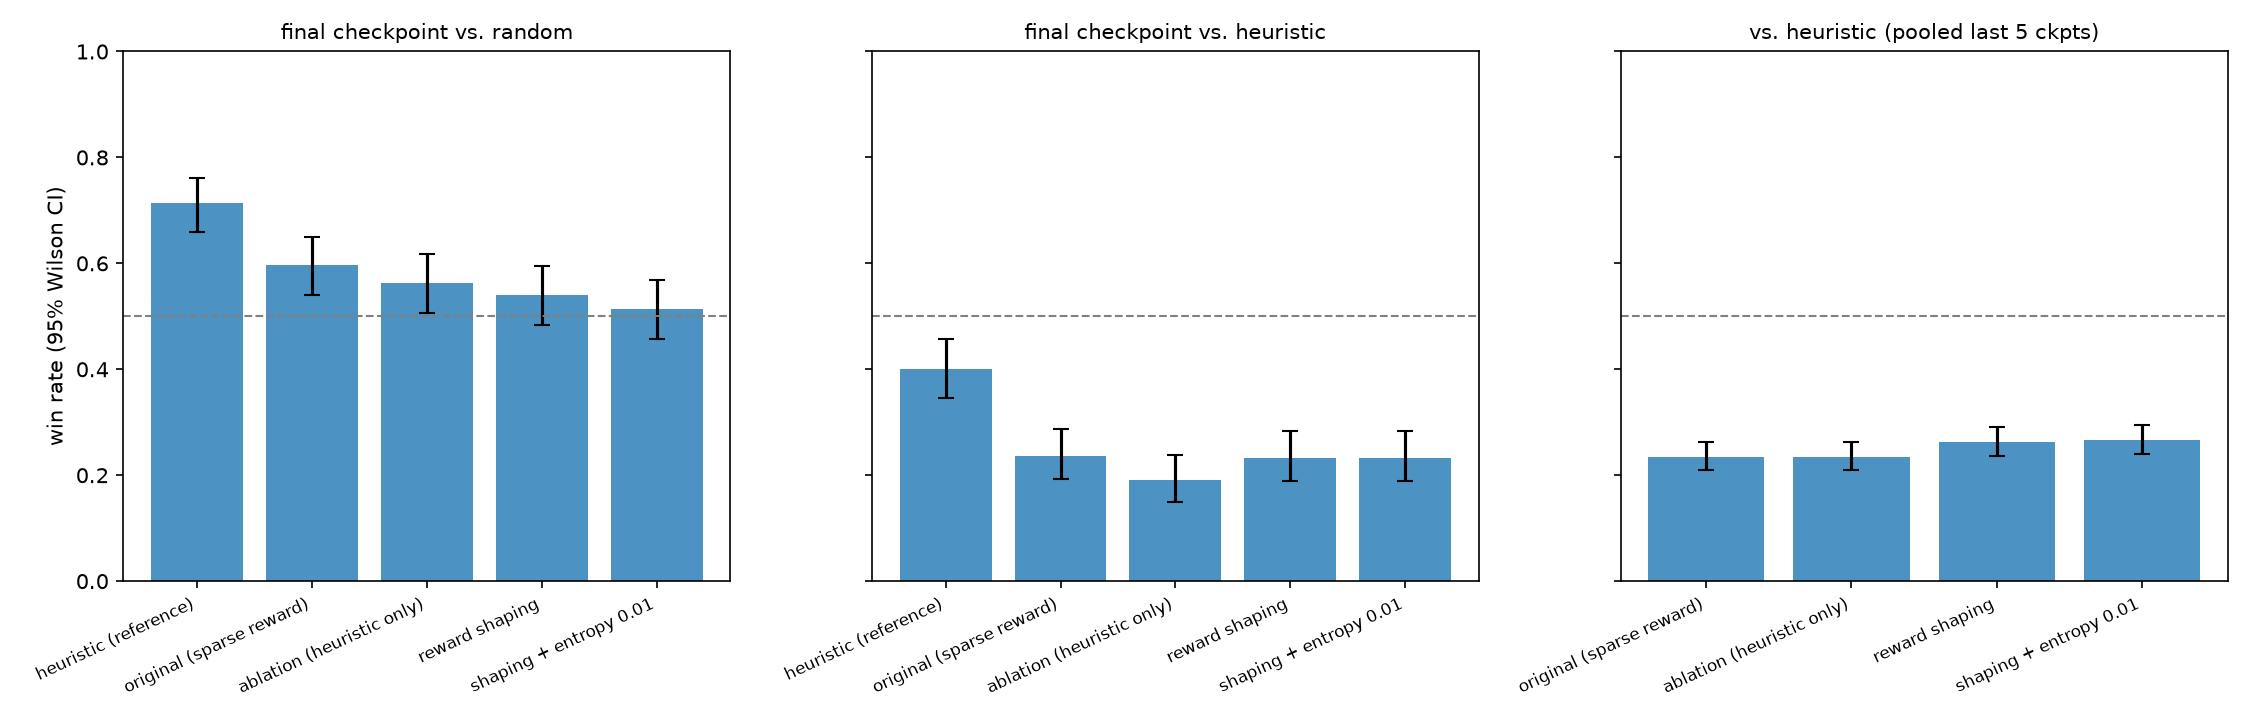

Source data for this figure (header and first rows):
model, opponent, episodes, wins_a, wins_b, nagari, win_rate_a, ci_low, ci_high
heuristic (reference), random, 300, 214, 47, 39, 0.7133, 0.6597, 0.7616
heuristic (reference), heuristic, 300, 120, 117, 63, 0.4, 0.3462, 0.4564
original (sparse reward), random, 300, 179, 63, 58, 0.5967, 0.5403, 0.6506
original (sparse reward), heuristic, 300, 71, 178, 51, 0.2367, 0.1921, 0.2879
ablation (heuristic only), random, 300, 169, 86, 45, 0.5633, 0.5068, 0.6183
ablation (heuristic only), heuristic, 300, 57, 193, 50, 0.19, 0.1496, 0.2382
reward shaping, random, 300, 162, 85, 53, 0.54, 0.4835, 0.5955
reward shaping, heuristic, 300, 70, 179, 51, 0.2333, 0.189, 0.2844
shaping + entropy 0.01, random, 300, 154, 101, 45, 0.5133, 0.457, 0.5694
shaping + entropy 0.01, heuristic, 300, 70, 177, 53, 0.2333, 0.189, 0.2844
original (sparse reward), heuristic (pooled last 5 ckpts), 1000, 235, 591, 174, 0.235, 0.2098, 0.2623
ablation (heuristic only), heuristic (pooled last 5 ckpts), 1000, 235, 612, 153, 0.235, 0.2098, 0.2623
reward shaping, heuristic (pooled last 5 ckpts), 1000, 263, 585, 152, 0.263, 0.2367, 0.2912
shaping + entropy 0.01, heuristic (pooled last 5 ckpts), 1000, 267, 578, 155, 0.267, 0.2405, 0.2953
